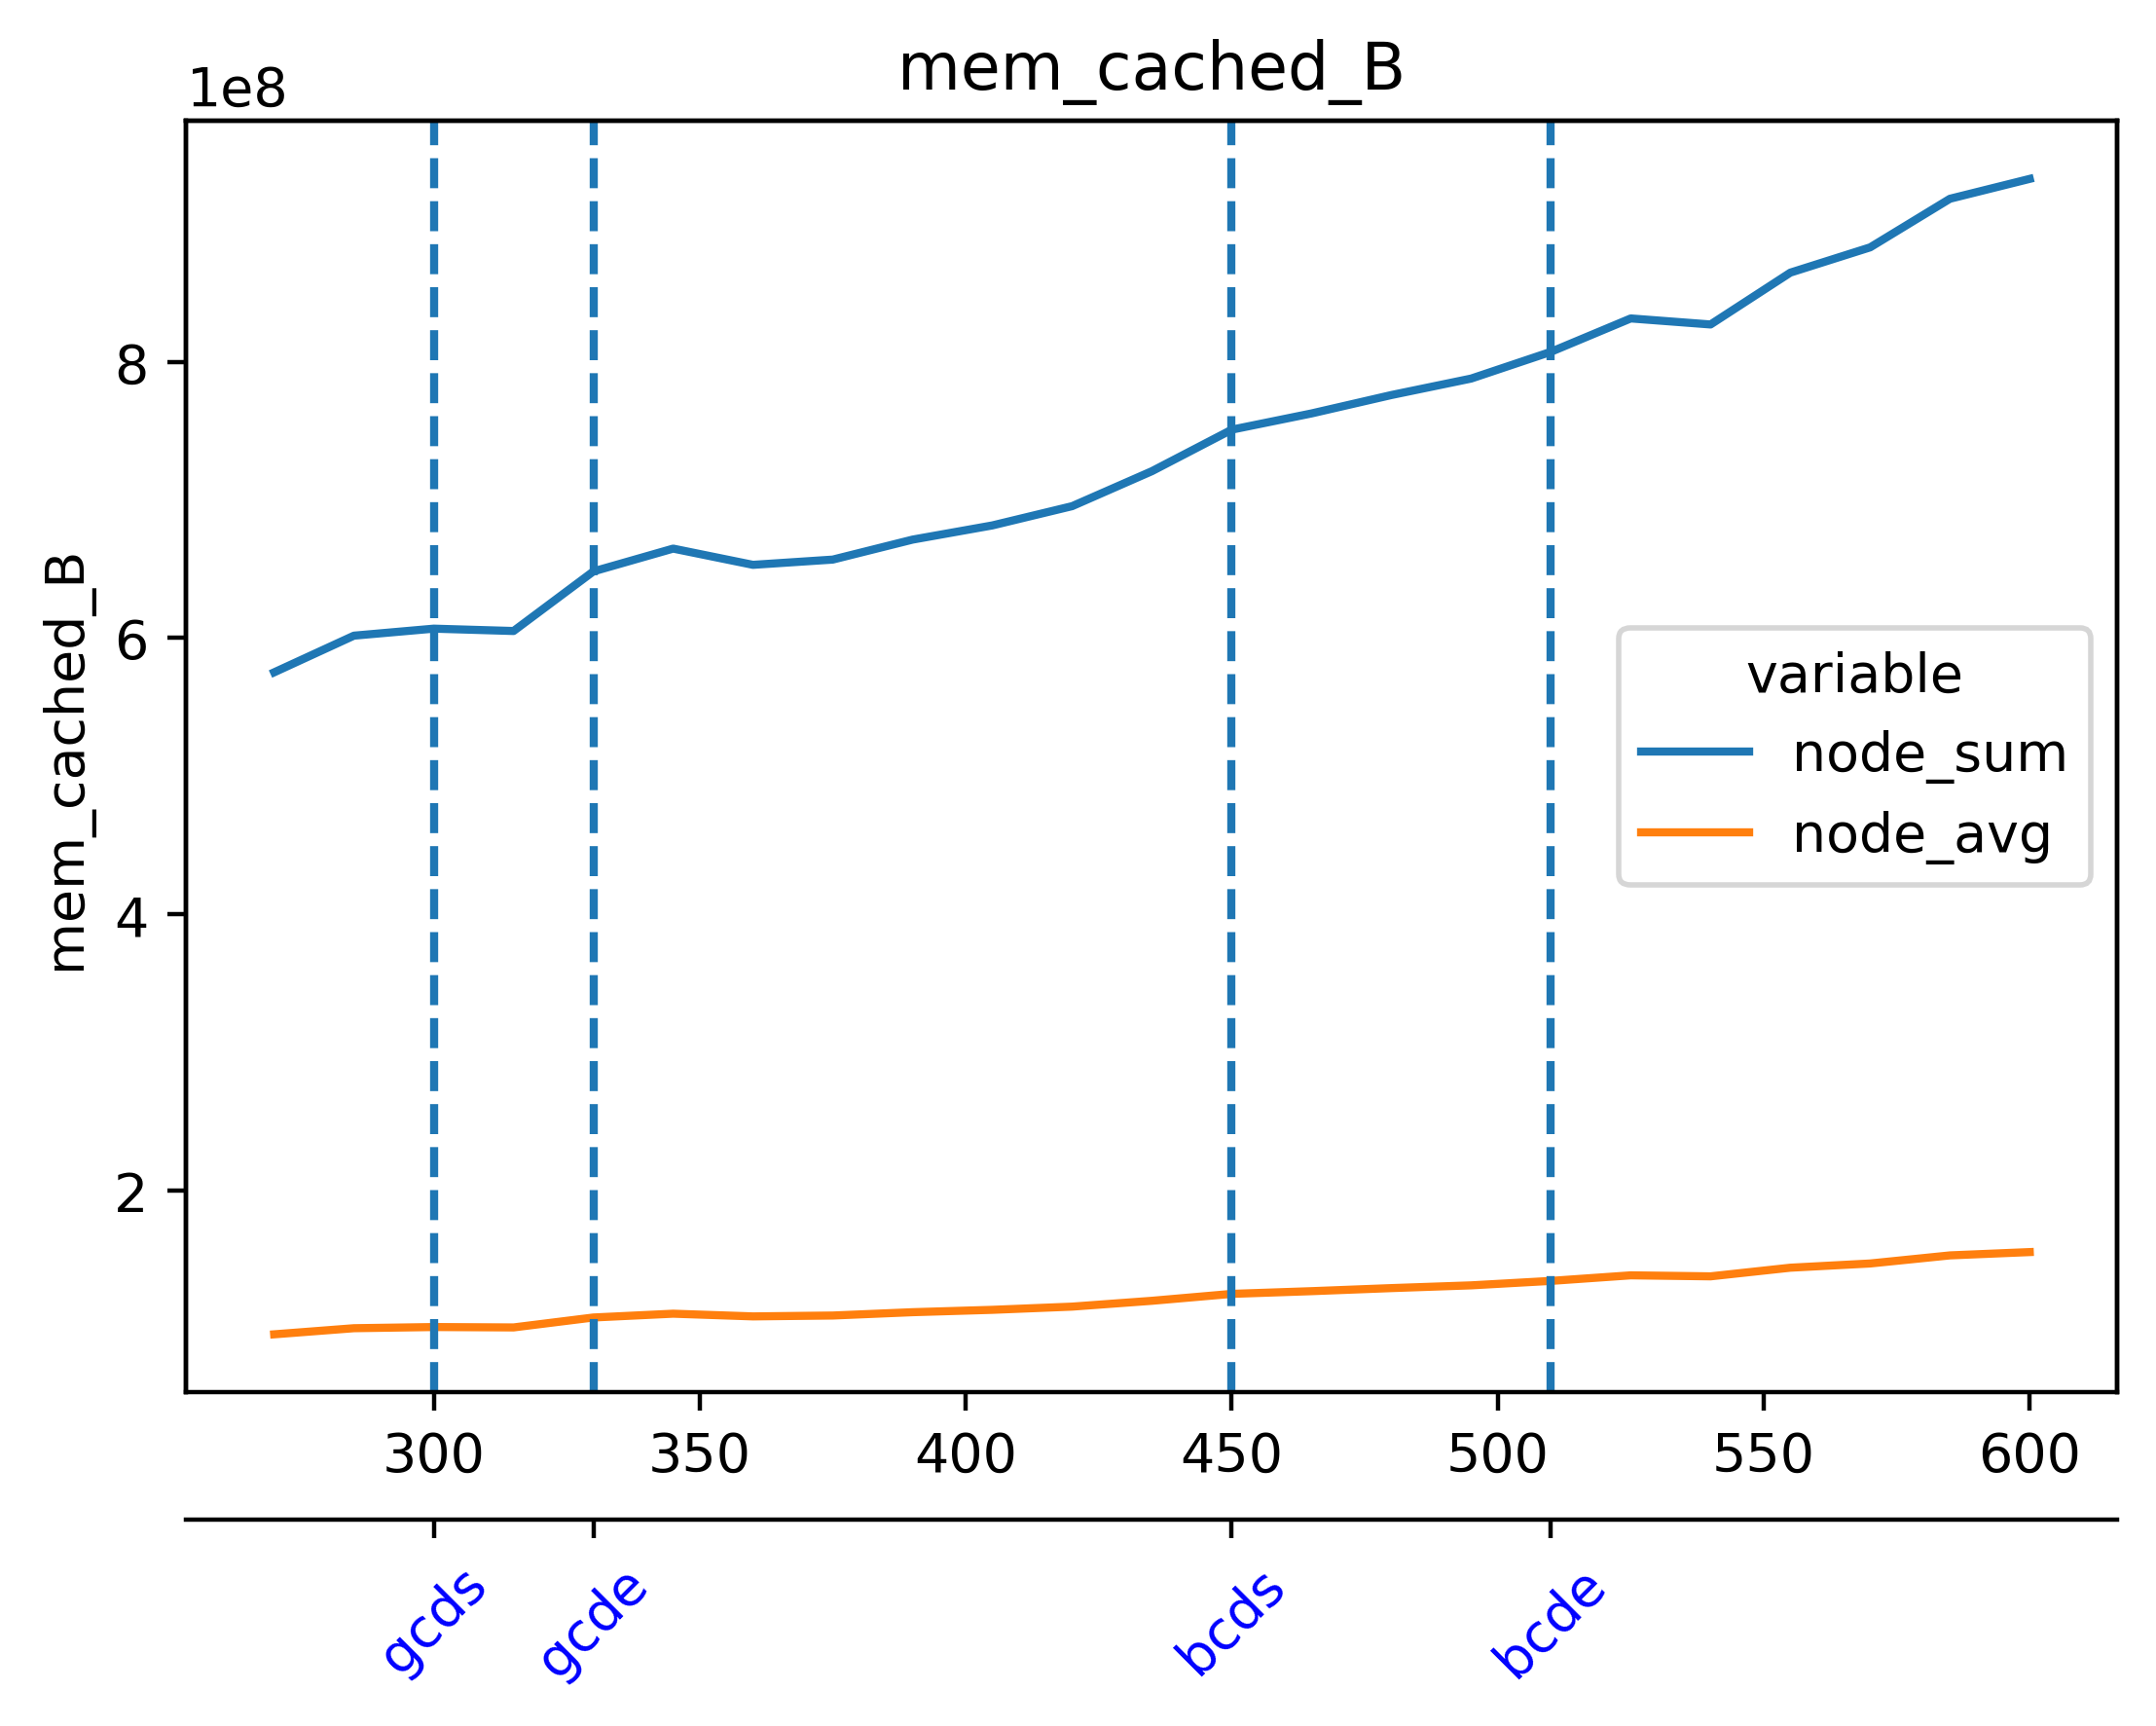

Data behind this chart, as committed beside it:
timestamp, beacon-metrics-gazer--bb1ab8fca3f3426a93…, cadvisor, cl-1-prysm-geth--4e294659452c4095b103003…, cl-2-prysm-geth--b5d526f408a446f99096eb7…, cl-3-prysm-geth--88a8ded51981464883c191f…, cl-4-prysm-geth--9e8584b8430e4d95b556217…, cl-5-prysm-geth--c68fcdeae8a6420c9985243…, dora--748bc68702d847f4a2594999df938d5c, el-1-geth-prysm--832feabe10934c36aae822b…, el-2-geth-prysm--0be07b1c07a74c17978f365…, el-3-geth-prysm--c6c4206b94b94285a5caef2…, el-4-geth-prysm--dd94bea36e0a4dc09bc99b7…, el-5-geth-prysm--a7faac33e68345279792d89…, el-forkmon--34faff3b3e59494b862e9f92d93d…, ethereum-metrics-exporter-1-prysm-geth--…, ethereum-metrics-exporter-2-prysm-geth--…, ethereum-metrics-exporter-3-prysm-geth--…, ethereum-metrics-exporter-4-prysm-geth--…, ethereum-metrics-exporter-5-prysm-geth--…, grafana--78fd287ba7d444aabad34683bb8dfa7…, helpers-grafana-1, kurtosis-api--157ca42856aa41779de8d188e0…, kurtosis-engine--6fdc57d17383499788d1f08…
1716643309, 3784704, 267894784, 234909696, 244191232, 246124544, 240902144, 233467904, 29077504, 48418816, 43393024, 42901504, 43241472, 43143168, 25980928, 9834496, 8544256, 8888320, 8212480, 8908800, 86540288, 55488512, 41844736, 55812096
1716643324, 3784704, 268423168, 251891712, 267599872, 263987200, 242536448, 251236352, 29073408, 48758784, 44072960, 42782720, 42835968, 42934272, 24424448, 9121792, 8720384, 8704000, 8507392, 8814592, 90042368, 53850112, 41844736, 49377280
1716643339, 3784704, 267739136, 262959104, 283975680, 265383936, 246108160, 255102976, 23552000, 49037312, 43958272, 43003904, 42921984, 43659264, 26238976, 9428992, 8380416, 8556544, 8122368, 8278016, 90251264, 53850112, 41844736, 43933696
1716643354, 5136384, 267063296, 270168064, 283234304, 276234240, 273543168, 256847872, 39362560, 49369088, 44560384, 44355584, 44056576, 43569152, 25038848, 9945088, 8769536, 8560640, 8835072, 8347648, 90279936, 53805056, 40321024, 43933696
1716643369, 5136384, 268001280, 279781376, 283328512, 276545536, 278937600, 268926976, 39366656, 49975296, 44466176, 44236800, 45273088, 43945984, 24895488, 9723904, 8933376, 8798208, 8286208, 8888320, 90505216, 53805056, 40321024, 38952960
1716643384, 5136384, 267415552, 279678976, 296796160, 276647936, 281178112, 278650880, 39374848, 50438144, 44953600, 44814336, 45981696, 44613632, 24920064, 10072064, 9015296, 8613888, 9080832, 8585216, 90505216, 53805056, 40321024, 38952960
1716643399, 5136384, 267173888, 280072192, 308998144, 278720512, 285556736, 308531200, 39399424, 50110464, 44953600, 44855296, 45477888, 44740608, 24207360, 9613312, 8593408, 9179136, 9539584, 7888896, 90607616, 53805056, 40321024, 38658048
1716643414, 5136384, 267177984, 316211200, 309325824, 307421184, 289325056, 308617216, 39407616, 51224576, 45035520, 44998656, 45764608, 45260800, 23834624, 10113024, 8957952, 8605696, 9310208, 8470528, 90062848, 53932032, 40321024, 38658048
1716643429, 5136384, 267689984, 316370944, 311386112, 307609600, 291614720, 308817920, 39419904, 51609600, 46739456, 45457408, 45604864, 45436928, 24293376, 10276864, 9469952, 8515584, 8396800, 9564160, 90062848, 53932032, 40321024, 38658048
1716643444, 5136384, 267431936, 321523712, 315801600, 310071296, 293818368, 351371264, 39444480, 51675136, 46518272, 45805568, 47235072, 46743552, 24707072, 9654272, 9084928, 9027584, 8704000, 8179712, 90058752, 53932032, 40321024, 38658048
1716643459, 5136384, 267509760, 343588864, 319496192, 314171392, 299565056, 365142016, 39452672, 52416512, 47161344, 46563328, 46567424, 46563328, 26419200, 9097216, 9052160, 9031680, 8704000, 8978432, 90075136, 54157312, 40321024, 39063552
1716643474, 5136384, 268623872, 346394624, 321445888, 324366336, 313757696, 365178880, 39510016, 52477952, 47308800, 46776320, 46735360, 46845952, 25276416, 9486336, 9723904, 9068544, 8396800, 8675328, 90157056, 54161408, 40361984, 39063552
1716643489, 5136384, 268627968, 348569600, 324190208, 324538368, 315666432, 365473792, 28422144, 53264384, 47439872, 46825472, 47063040, 47439872, 26267648, 10100736, 9506816, 9224192, 8880128, 9129984, 90951680, 54161408, 40361984, 39063552
1716643504, 5136384, 268619776, 350724096, 329052160, 328835072, 325840896, 369553408, 28442624, 53288960, 48017408, 47079424, 47759360, 47575040, 26173440, 9150464, 9101312, 9367552, 8880128, 9048064, 90955776, 54161408, 40361984, 39563264
1716643519, 5136384, 268881920, 367218688, 341598208, 331001856, 329338880, 365109248, 28471296, 53456896, 48087040, 47194112, 47419392, 47702016, 24899584, 10293248, 9490432, 9207808, 8318976, 8658944, 90976256, 54161408, 40361984, 39563264
1716643534, 5136384, 264646656, 385626112, 341110784, 352858112, 341868544, 364318720, 28471296, 54276096, 48517120, 47353856, 47538176, 47980544, 25157632, 9207808, 8859648, 10301440, 8835072, 8998912, 90988544, 54161408, 40361984, 39563264
1716643549, 5136384, 264544256, 385638400, 350502912, 365150208, 341901312, 364343296, 28471296, 54214656, 48504832, 47976448, 47669248, 48402432, 24616960, 10084352, 9281536, 9023488, 9318400, 8851456, 91000832, 54161408, 40361984, 39563264
1716643564, 5136384, 264527872, 385654784, 355872768, 365219840, 342192128, 364535808, 28495872, 54747136, 48779264, 48701440, 47927296, 48459776, 24653824, 9609216, 9244672, 8859648, 8429568, 9494528, 89022464, 54161408, 40361984, 39161856
1716643579, 5136384, 266850304, 390770688, 356208640, 365518848, 344358912, 364544000, 28508160, 54800384, 49299456, 48656384, 48525312, 48996352, 24932352, 9080832, 8912896, 9359360, 9457664, 8790016, 89038848, 54161408, 40361984, 39161856
1716643594, 5136384, 265388032, 390709248, 355434496, 364752896, 357679104, 364023808, 24145920, 55197696, 49266688, 48746496, 48975872, 49094656, 24526848, 9060352, 8593408, 8900608, 9314304, 8478720, 89047040, 54161408, 40361984, 39161856
1716643609, 5136384, 264859648, 390975488, 355520512, 364908544, 357732352, 364036096, 24166400, 55328768, 50196480, 48803840, 49348608, 49299456, 25022464, 9388032, 8851456, 9981952, 8429568, 8634368, 89047040, 54161408, 40361984, 39161856
1716643624, 5136384, 265326592, 390803456, 355536896, 364941312, 357781504, 360325120, 24178688, 56430592, 50376704, 50208768, 49307648, 50147328, 25174016, 9498624, 9031680, 8888320, 8769536, 9682944, 89051136, 54161408, 40361984, 39161856
1716643639, 5136384, 259874816, 397680640, 370184192, 362094592, 363483136, 356921344, 23638016, 56569856, 50454528, 50425856, 49176576, 50319360, 25436160, 9965568, 8404992, 8757248, 8892416, 9191424, 89341952, 54161408, 40361984, 39116800
1716643654, 5136384, 259919872, 397492224, 371859456, 364163072, 365731840, 356954112, 23678976, 56668160, 50978816, 50573312, 50216960, 50950144, 25919488, 10022912, 8847360, 8888320, 9486336, 8400896, 89341952, 54161408, 40361984, 39116800
1716643669, 5136384, 260960256, 397500416, 371900416, 366383104, 366006272, 348164096, 23695360, 57307136, 51613696, 50720768, 50438144, 50528256, 26431488, 9691136, 9330688, 9355264, 9732096, 8794112, 89346048, 54161408, 40361984, 39116800
1716643684, 5136384, 260972544, 397516800, 371929088, 366682112, 365801472, 348217344, 23740416, 57835520, 52178944, 51040256, 50458624, 50692096, 26181632, 9617408, 8925184, 9158656, 10784768, 9621504, 89346048, 54161408, 40361984, 39120896
1716643699, 5124096, 260300800, 396013568, 374091776, 371011584, 365813760, 348282880, 23760896, 57688064, 52191232, 51380224, 51392512, 51441664, 28053504, 9240576, 9117696, 8732672, 8560640, 10035200, 89350144, 54161408, 40361984, 39120896
1716643714, 5124096, 260751360, 396083200, 373866496, 373190656, 366133248, 348270592, 23838720, 58306560, 52228096, 52236288, 51437568, 51957760, 24211456, 10280960, 10620928, 8978432, 8990720, 10862592, 89554944, 54644736, 40361984, 39120896
1716643729, 5124096, 260501504, 396095488, 373907456, 373002240, 369688576, 348336128, 23875584, 58945536, 53334016, 52658176, 51478528, 51761152, 24985600, 9854976, 10768384, 9736192, 8605696, 10371072, 89550848, 54644736, 40361984, 39120896
1716643744, 9261056, 260775936, 398229504, 376070144, 378048512, 369733632, 348356608, 41893888, 59158528, 53383168, 52867072, 52826112, 52944896, 25587712, 10379264, 11051008, 8986624, 8577024, 8818688, 89550848, 54644736, 40361984, 39120896
1716643759, 9261056, 260775936, 407367680, 379850752, 380219392, 369745920, 348372992, 41902080, 59842560, 53694464, 53743616, 52940800, 52948992, 24498176, 10174464, 10481664, 9224192, 9687040, 9035776, 89550848, 54644736, 40361984, 39235584
1716643774, 9261056, 260517888, 407379968, 379875328, 382316544, 369721344, 350539776, 41902080, 59502592, 53944320, 53964800, 53055488, 53157888, 24428544, 9228288, 9093120, 8921088, 8847360, 8904704, 94056448, 49135616, 39301120, 34795520
1716643789, 9261056, 260521984, 407412736, 380170240, 382439424, 371363840, 352628736, 41906176, 59990016, 53780480, 53846016, 53788672, 53628928, 26214400, 9674752, 9121792, 9068544, 8548352, 9682944, 94056448, 49135616, 39301120, 33312768
1716643804, 9261056, 260780032, 407703552, 379940864, 382464000, 374640640, 352690176, 41914368, 59834368, 54792192, 54489088, 54468608, 53694464, 25620480, 10145792, 9674752, 9523200, 8359936, 9478144, 94089216, 49127424, 39301120, 33337344
1716643819, 9261056, 260780032, 407498752, 382369792, 382570496, 377053184, 352702464, 41914368, 60702720, 54599680, 54898688, 54714368, 53727232, 24989696, 10207232, 9814016, 8704000, 9228288, 9179136, 94117888, 49127424, 39301120, 33337344
1716643834, 9261056, 260517888, 407511040, 382177280, 382537728, 384393216, 352735232, 41922560, 60817408, 55902208, 55226368, 55083008, 54870016, 27475968, 9699328, 9269248, 8773632, 8581120, 8785920, 94253056, 49143808, 39301120, 33337344
1716643849, 9261056, 261046272, 407781376, 382218240, 382590976, 384409600, 352759808, 41926656, 60973056, 56020992, 55365632, 55205888, 55128064, 24461312, 10227712, 9080832, 9195520, 8568832, 9097216, 94261248, 49152000, 39301120, 33337344
1716643864, 9261056, 260784128, 407539712, 382238720, 383696896, 384462848, 369008640, 27893760, 62103552, 56119296, 55427072, 55730176, 54939648, 24113152, 9789440, 8536064, 9457664, 8658944, 9965568, 94257152, 49152000, 39301120, 33337344
1716643879, 9261056, 260526080, 407605248, 386703360, 386150400, 384733184, 369082368, 27897856, 62115840, 57102336, 55545856, 55836672, 55857152, 25567232, 9592832, 8716288, 9121792, 8519680, 10162176, 94416896, 49152000, 39301120, 33337344
1716643894, 9261056, 260784128, 412491776, 386580480, 388050944, 395214848, 369119232, 27901952, 62169088, 56922112, 56459264, 56410112, 56143872, 25264128, 9355264, 8904704, 8892416, 8527872, 10985472, 94425088, 49311744, 39301120, 33189888
1716643909, 9261056, 261058560, 412499968, 386637824, 388104192, 400695296, 369143808, 27979776, 62660608, 57442304, 56676352, 57339904, 56262656, 25870336, 9723904, 8568832, 9883648, 8556544, 10899456, 94420992, 49311744, 39301120, 33189888
